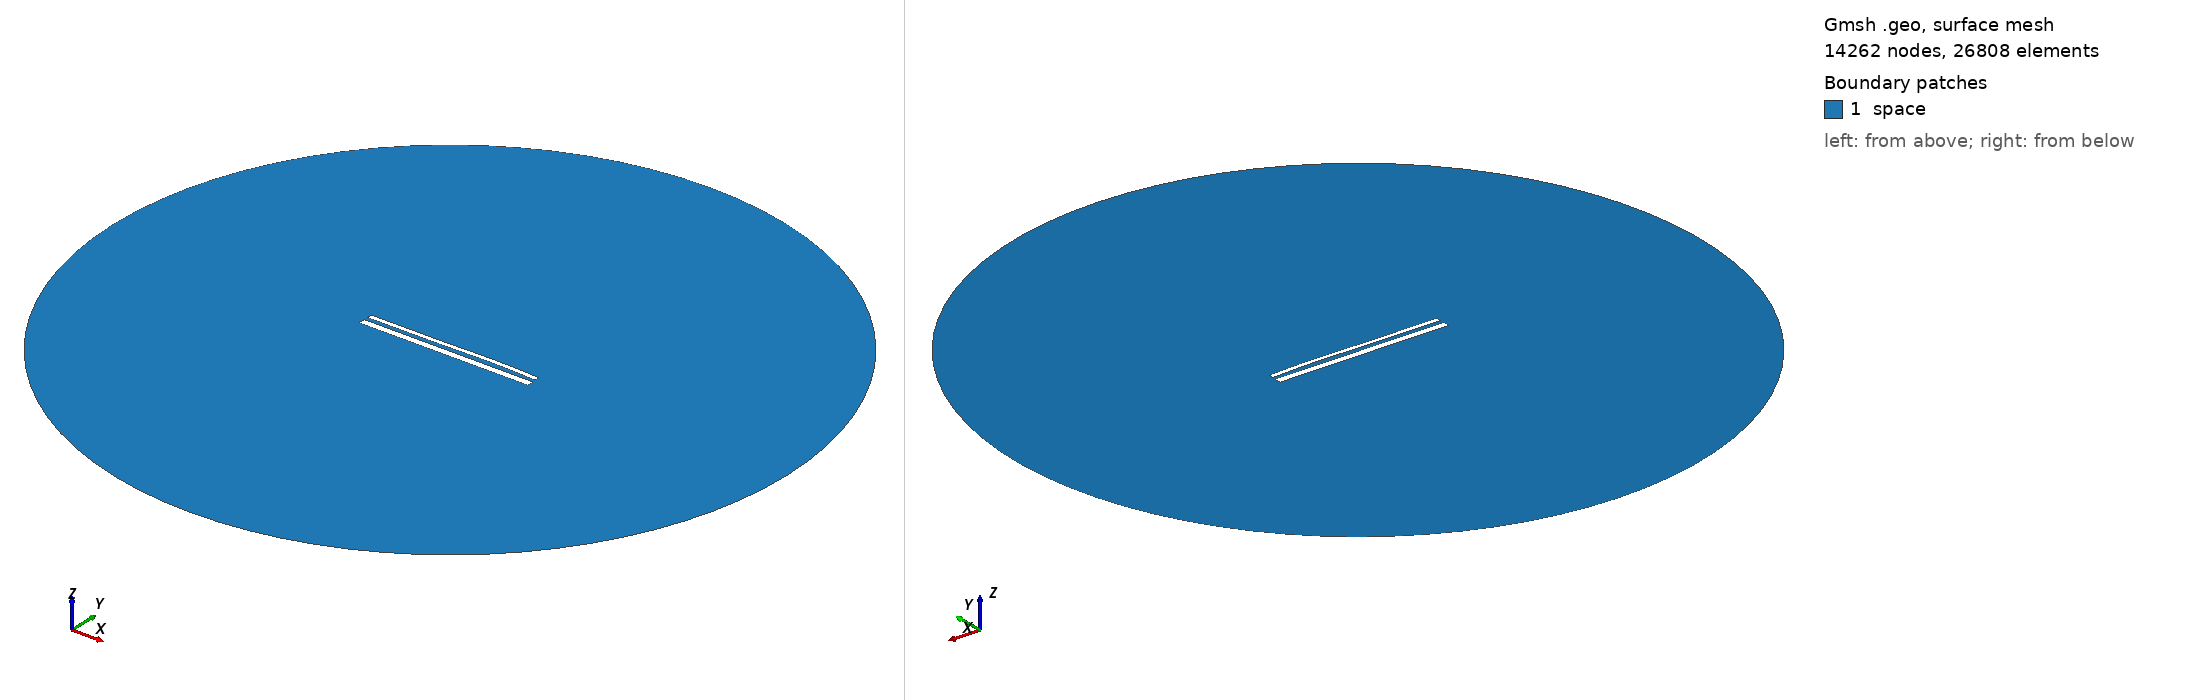

Gmsh geometry script, surface-meshed: 14262 nodes, 26808 surface elements. Boundary patches (legend numbers): 1 space. Left view from above one corner, right view from below the opposite corner. Legend entries are the model's physical surfaces. The drawing asked Gmsh for element sizes between 1% and 20% of the model's largest extent; the script's own settings can give other sizes.

=== 14354.geo (drawn) ===
//---------------------------------------
// Geometry kernel
//---------------------------------------

SetFactory("OpenCASCADE");



//---------------------------------------
// Parameters of the geometry
//---------------------------------------

// Overetch of the upper plate
overetch = 0.5;

// Distance between the plates
distance = 2.0;

// Discretization over the x axis (for the deformation)
nx = 50; 

// Length of the plate
L = 100 - overetch; 

// Number of modes
n = 4; 

// 1st mode coefficient
coeff(1) = 0.15;
beta(1) = 0.596864 * 3.1415926535 / L;

// 2nd mode coefficient
coeff(2) = 0.15;
beta(2) = 1.49418 * 3.1415926535 / L;

// 3rd mode coefficient
coeff(3) = -0.15;
beta(3) = 2.50025 * 3.1415926535 / L;

// 4th mode coefficient
coeff(4) = 0.07499999999999998;
beta(4) = 3.49999 * 3.1415926535 / L;



//---------------------------------------
// Upper plate (deformed rectangle)
//---------------------------------------

// Coordiantes of the upper plate
xmin = -50;
xmax = 50 - overetch;

// Height of the upper plate
yheight = 4 - 2 * overetch;

// Indexes of the points
UpperID[] = {};
LowerID[] = {};
LeftID[] = {};
RightID[] = {};

// Point index
p = 1;

// Horizontal edges
For i In {1:nx}
    x = xmin + (i-1)*(xmax - xmin)/(nx-1);

    y_bottom = distance / 2 + overetch;
    For j In {1:n}
        C = (Cosh(beta(j)*L) + Cos(beta(j)*L)) / (Sinh(beta(j)*L) + Sin(beta(j)*L));
        y_bottom  = y_bottom + coeff(j) * (Cosh(beta(j)*(x+50)) - Cos(beta(j)*(x+50)) - C * (Sinh(beta(j)*(x+50)) - Sin(beta(j)*(x+50))));
    EndFor

    y_top = y_bottom + yheight;

    Point(p) = {x, y_top, 0, 1.0};
    UpperID[i] = p;
    p = p + 1;

    Point(p) = {x, y_bottom, 0, 1.0};
    LowerID[i] = p;
    p = p + 1;
EndFor

// Create point lists
UpperPts[] = {}; LowerPts[] = {};
For i In {1:nx}
  UpperPts[] += {UpperID[i]};
  LowerPts[] += {LowerID[i]};
EndFor

// Build splines
Spline(1) = {UpperPts[]};
Spline(2) = {LowerPts[]};
Line(3) = {LowerPts[nx-1], UpperPts[nx-1]};
Line(4) = {LowerPts[0], UpperPts[0]};

// Build the plane surface
Curve Loop(1) = {2, 3, -1, -4};
Plane Surface(1) = {1};



//---------------------------------------
// Lower plate (rectangle)
//---------------------------------------

// Vertices
Point(1001) = {-50, -1, 0, 1.0};
Point(1002) = { 50, -1, 0, 1.0};
Point(1003) = { 50,  -5, 0, 1.0};
Point(1004) = {-50,  -5, 0, 1.0};

// Edges
Line(5) = {1001, 1002};
Line(6) = {1002, 1003};
Line(7) = {1003, 1004};
Line(8) = {1004, 1001};

// Plane surface
Line Loop(2) = {5, 6, 7, 8};
Plane Surface(2) = {2}; 



//---------------------------------------
// Outer (fictious) boundary
//---------------------------------------

// Points
Point(1005) = {0, 0, 0};       // Center
Point(1006) = {200, 0, 0};     // Start point
Point(1007) = {0, 200, 0};     // 90 degrees
Point(1008) = {-200, 0, 0};    // 180 degrees
Point(1009) = {0, -200, 0};    // 270 degrees

// Circle arcs (each needs start, center, end)
Circle(9) = {1006, 1005, 1007};
Circle(10) = {1007, 1005, 1008};
Circle(11) = {1008, 1005, 1009};
Circle(12) = {1009, 1005, 1006};

// Plane surface for the entire domain
Curve Loop(3) = {9, 10, 11, 12};
Surface(3) = {3};

// Subtract the plates from the whole domain to obtain the actual domain where we want to solve the equations
BooleanDifference{ Surface{3}; Delete; }{ Surface{1}; Surface{2}; Delete; }




//---------------------------------------
// Transfinite Lines/Curves
//---------------------------------------

// Set the number of points on the boundaries
r = 7;

// Plates
Transfinite Curve {1, 2} = 50*r Using Progression 1;
Transfinite Curve {3, 4} = 2*r Using Progression 1;
Transfinite Line {5, 7} = 50*r Using Progression 1;
Transfinite Line {6, 8} = 2*r Using Progression 1;

// Outer boundary
Transfinite Line {9, 10, 11, 12} = 20 Using Progression 1;



//---------------------------------------
// Physical groups
//---------------------------------------                

// Physical curves (boundaries)
Physical Line("force_segment", 10) = {2};
Physical Line("upper_plate", 11) = {1, 3, 4};
Physical Line("lower_plate", 12) = {5, 6, 7, 8};
Physical Line("boundary", 20) = {9, 10, 11, 12};

// Physical Surfaces
Physical Surface("space", 30) = {3};



//---------------------------------------
// 6. Generate the Mesh
//---------------------------------------

// 2D mesh generation
Mesh 2;
